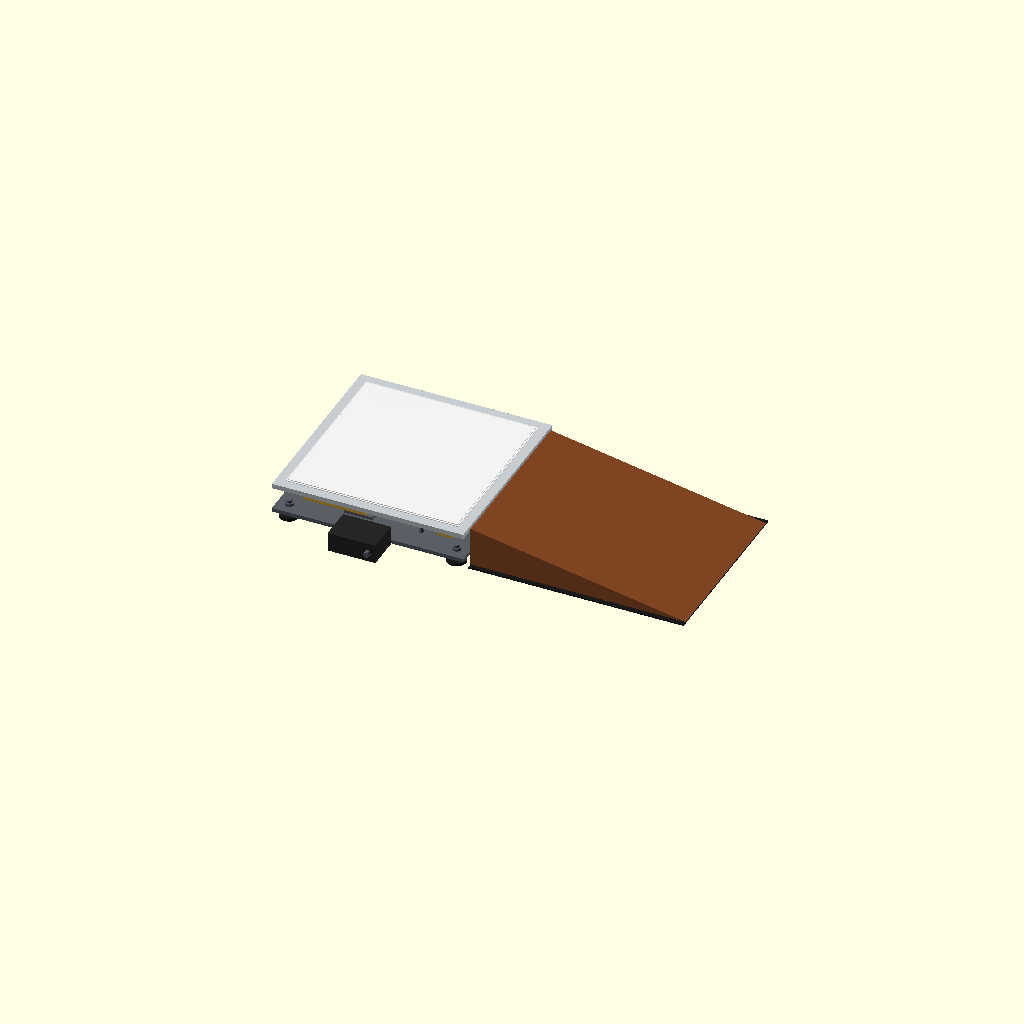
Cell 1: rendered with the file's own defaults.
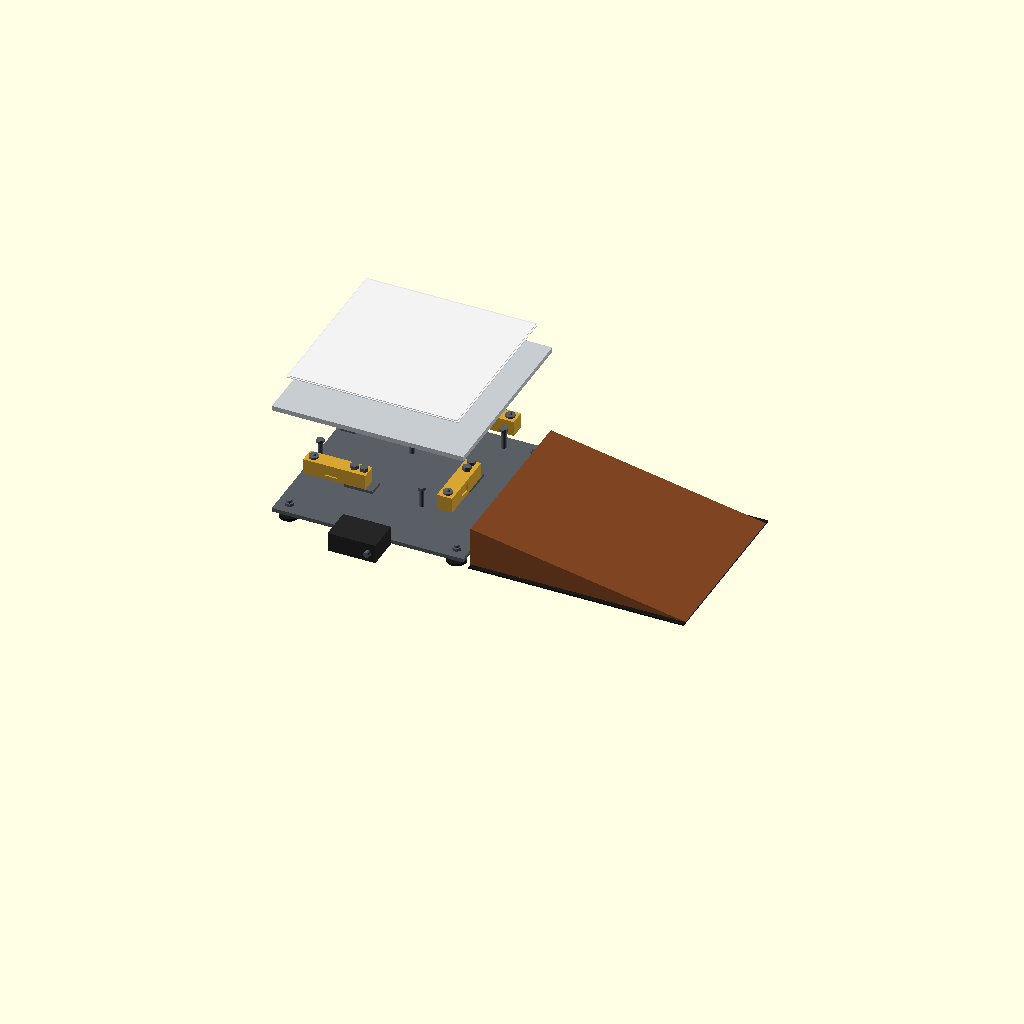
Cell 2 — explode set to 120, the other parameters unchanged.
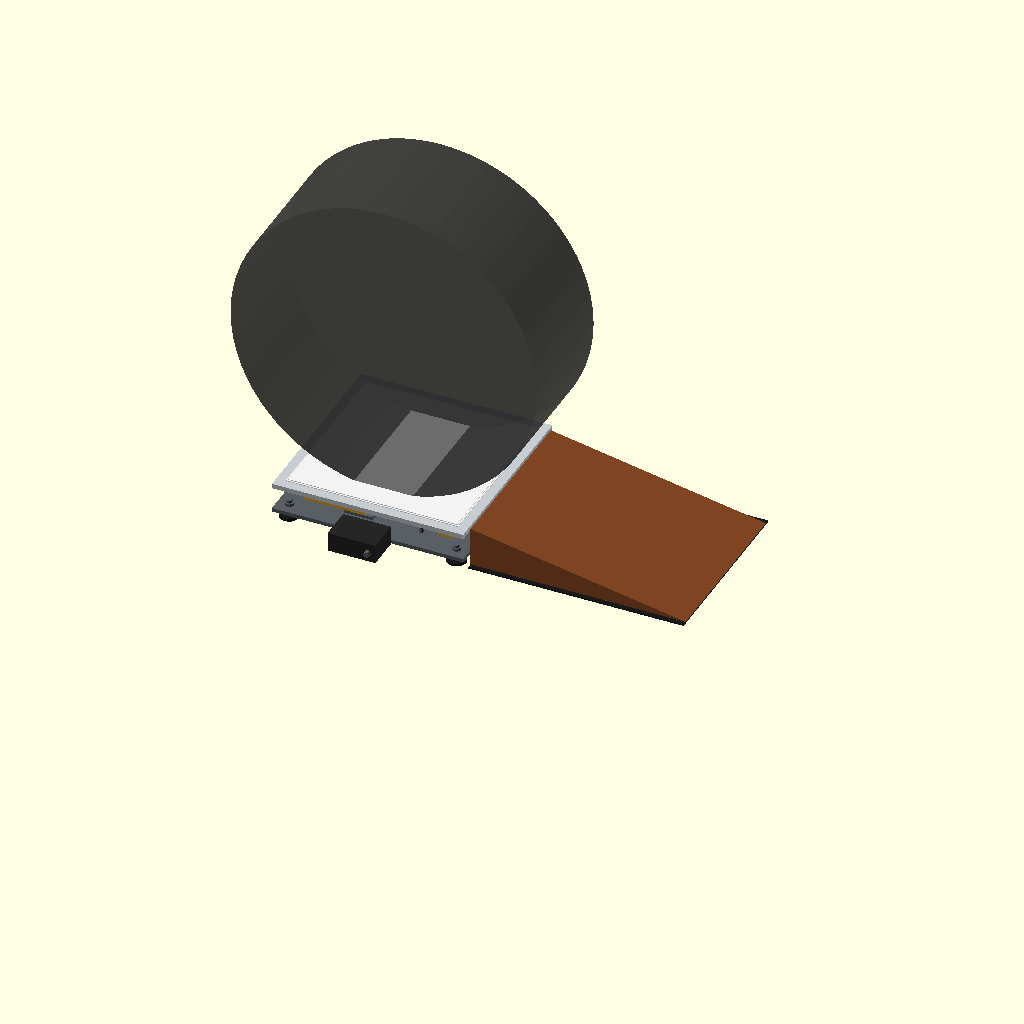
Cell 3: show_tire = true (everything else at default).
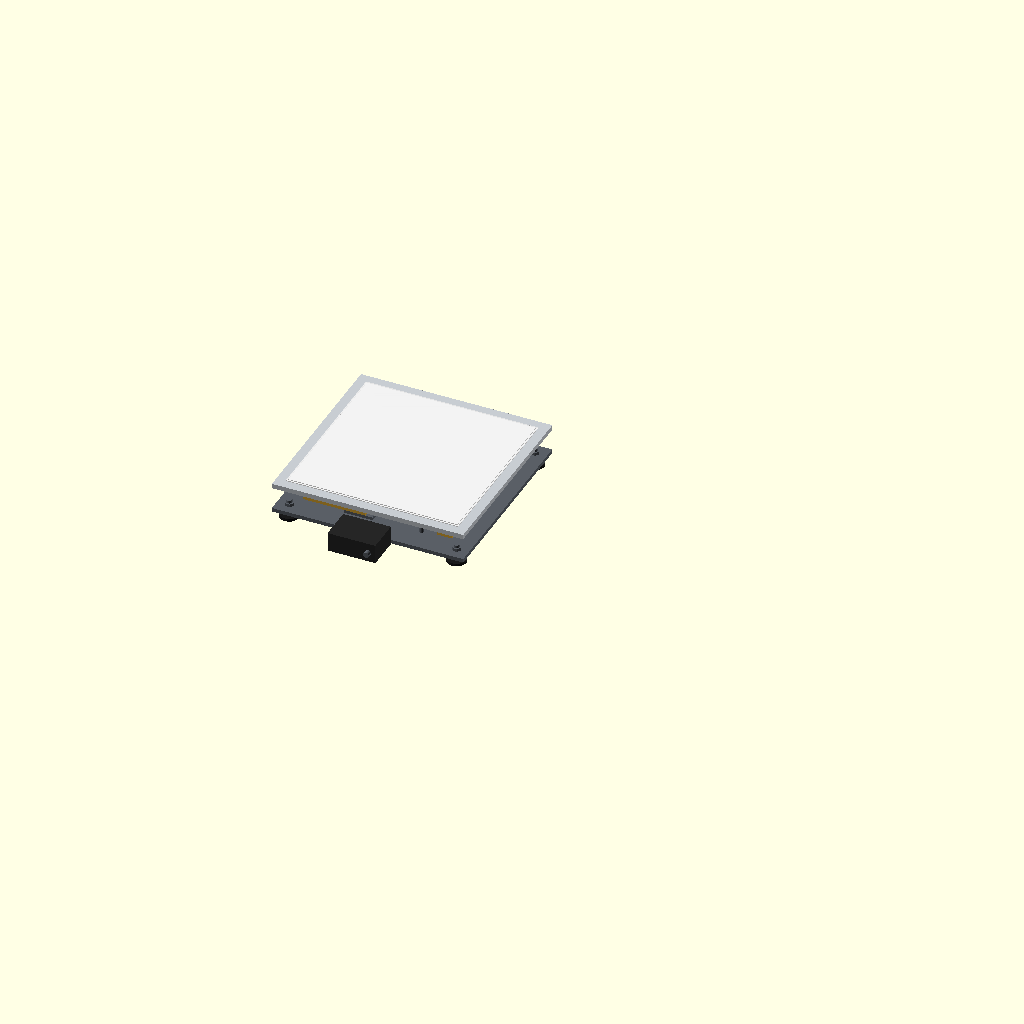
Cell 4: show_ramp = false (everything else at default).
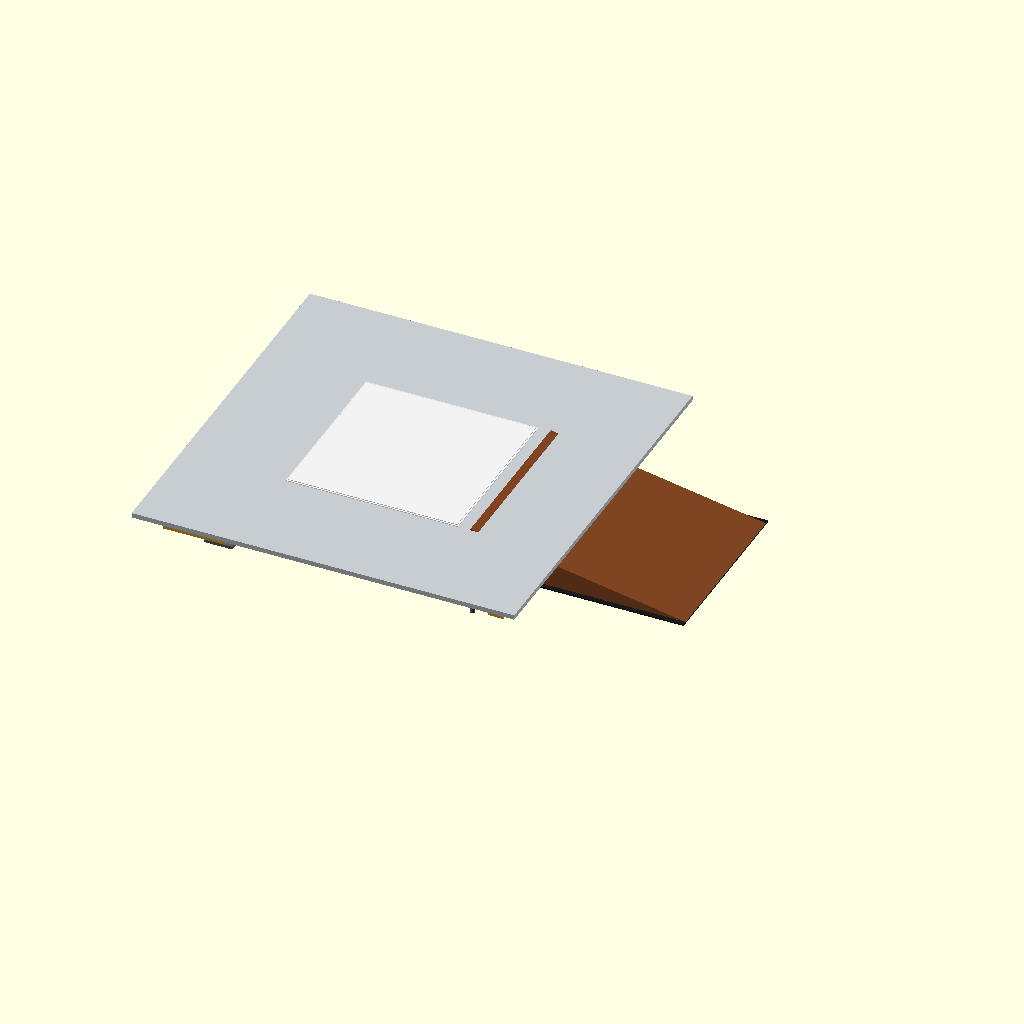
Cell 5 — plate set to 800, the other parameters unchanged.
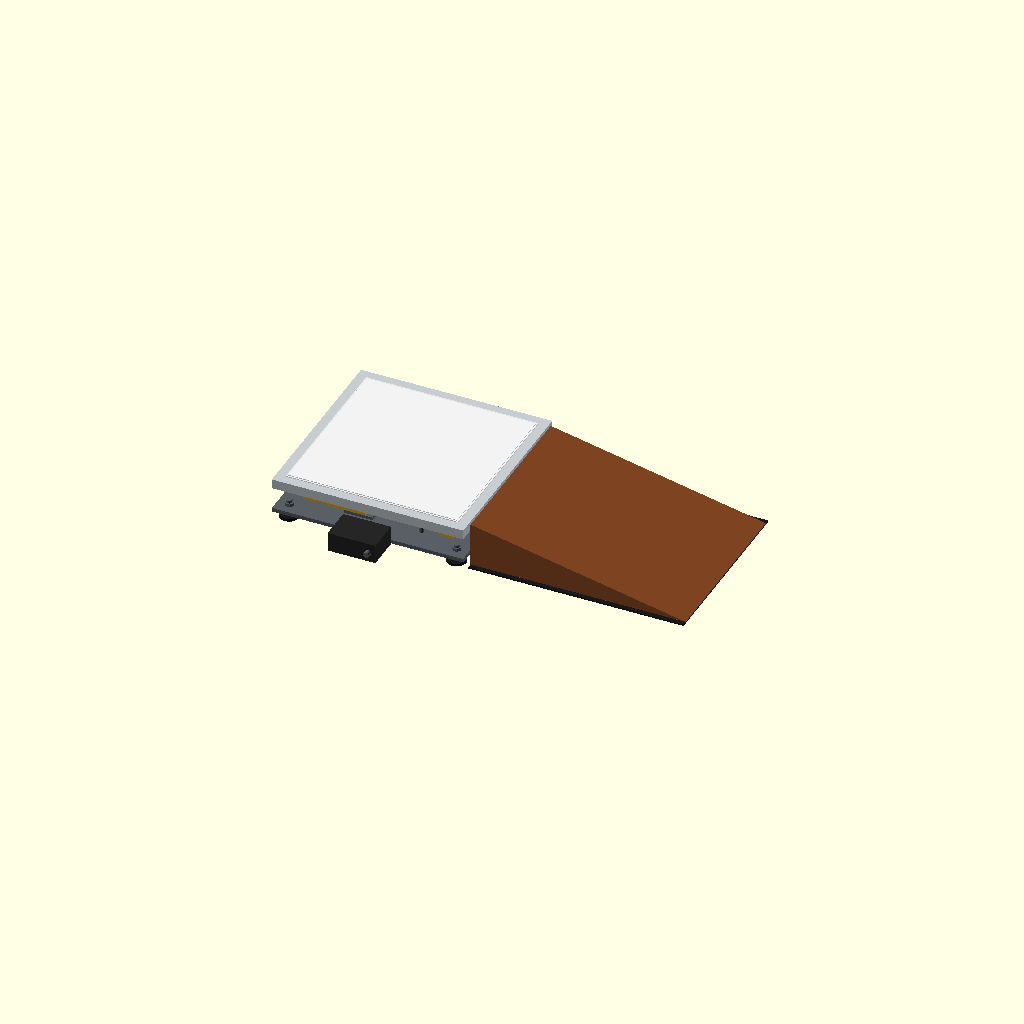
Cell 6: plate_t = 20 (everything else at default).
One fixed orthographic camera (rotation 55°, 0°, 25°; colour scheme Cornfield) for every cell.
The OpenSCAD source (hardware/full-size-pad/pad.scad):
// Full-size corner-scales pad (phase 2), draft.
// ~2,000 kg: four ~500 kg shear-beam cells under a 400 × 400 mm top plate.
// All dimensions in mm. Cell dimensions are typical; check your cell's datasheet.
//
// Renders: openscad -o images/assembly.png --imgsize=1400,1000 --viewall --autocenter --colorscheme=Tomorrow pad.scad
//          openscad -o images/exploded.png --imgsize=1400,1000 --viewall --autocenter --colorscheme=Tomorrow -D explode=90 -D show_ramp=false pad.scad
//          openscad -o images/side.png --imgsize=1400,600 --viewall --autocenter --colorscheme=Tomorrow --projection=o --camera=0,0,40,90,0,0,1500 -D show_tire=true pad.scad
//
// Licensed under CERN-OHL-P-2.0, see ../LICENSE.

/* [View] */
explode   = 0;      // [0:5:120] lift parts apart
show_tire = false;
show_ramp = true;

/* [Top plate] */
plate      = 400;   // top plate size
plate_t    = 10;    // 10 mm aluminum
slip       = 360;   // slip plate size
slip_t     = 1.5;   // each of two greased sheets

/* [Base] */
base       = 400;   // base plate size, same as the top plate so the ramp can come close
base_t     = 8;     // steel
edge_gap   = 4;     // top plate to anything else, all round
foot_h     = 18;    // leveling foot height under the base

/* [Load cells] */
cell_l     = 130;   // shear beam length
cell_w     = 32;
cell_h     = 32;
cell_inset = 60;    // cell load point from the plate corner, each axis
block_h    = 6;     // spacer under the fixed end, so the beam flexes freely
block_l    = 60;    // fixed-end length (two M12 bolts)
button_h   = 8;     // ball / load button on the free end
stop_gap   = 2;     // overload stop, below the plate

/* [Electronics box] */
box = [100, 70, 40];

$fn = 48;

// Derived heights
z_base_top  = foot_h + base_t;
z_cell_bot  = z_base_top + block_h;
z_plate_bot = z_cell_bot + cell_h + button_h;
z_plate_top = z_plate_bot + plate_t;
z_slip_top  = z_plate_top + 2 * slip_t;

echo(str("Deck height (top of slip plate): ", z_slip_top, " mm"));

// Colors
c_steel = [0.35, 0.37, 0.40];
c_alu   = [0.78, 0.80, 0.82];
c_cell  = [0.85, 0.65, 0.20];
c_slip  = [0.95, 0.95, 0.95, 0.85];
c_box   = [0.15, 0.15, 0.15];
c_rubber= [0.10, 0.10, 0.10];
c_ramp  = [0.55, 0.30, 0.15];

// ---------------------------------------------------------------------------

module leveling_foot() {
    color(c_rubber) cylinder(d = 40, h = 6);
    color(c_steel) {
        cylinder(d = 12, h = foot_h + base_t + 12);           // M12 stud
        translate([0, 0, foot_h + base_t]) cylinder(d = 19, h = 6, $fn = 6); // lock nut
    }
}

module base_plate() {
    color(c_steel) translate([-base/2, -base/2, foot_h]) cube([base, base, base_t]);
    for (sx = [-1, 1], sy = [-1, 1])
        translate([sx * (base/2 - 25), sy * (base/2 - 25), 0]) leveling_foot();
}

// One shear-beam cell, load point at the origin, beam running along +x to its fixed end.
module load_cell() {
    // spacer block under the fixed end
    color(c_steel) translate([cell_l - block_l, -cell_w/2, -block_h]) cube([block_l, cell_w, block_h]);
    // beam
    color(c_cell) difference() {
        translate([-15, -cell_w/2, 0]) cube([cell_l, cell_w, cell_h]);
        // strain-gauge pocket (both sides)
        for (s = [-1, 1]) translate([30, s * cell_w/2 - 3, 8]) cube([25, 6, cell_h - 16]);
    }
    // M12 fixing bolts
    color(c_steel) for (x = [cell_l - 45, cell_l - 25])
        translate([x, 0, cell_h]) cylinder(d = 18, h = 8, $fn = 6);
    // ball / load button
    color(c_steel) translate([0, 0, cell_h]) {
        cylinder(d = 20, h = button_h - 4);
        translate([0, 0, button_h - 4]) sphere(d = 8);
    }
}

// Overload stop: bolt in the base, head stop_gap below the plate.
module overload_stop() {
    color(c_steel) {
        cylinder(d = 10, h = z_plate_bot - stop_gap - z_base_top - 6);
        translate([0, 0, z_plate_bot - stop_gap - z_base_top - 6]) cylinder(d = 17, h = 6, $fn = 6);
    }
}

module cells_and_stops() {
    // Pinwheel: each cell runs along one edge, fixed end toward the next corner.
    for (i = [0 : 3]) rotate([0, 0, 90 * i]) {
        translate([plate/2 - cell_inset, -(plate/2 - cell_inset), z_cell_bot])
            rotate([0, 0, 90]) load_cell();
        translate([plate/2 - cell_inset - 50, -(plate/2 - cell_inset) - 10, z_base_top])
            overload_stop();
    }
    // locating pin: centered, in an oversize hole in the plate; carries no load
    color(c_steel) translate([0, 0, z_base_top]) cylinder(d = 10, h = z_plate_bot - z_base_top + plate_t - 2);
}

module top_plate() {
    color(c_alu) difference() {
        translate([-plate/2, -plate/2, z_plate_bot]) cube([plate, plate, plate_t]);
        translate([0, 0, z_plate_bot - 1]) cylinder(d = 16, h = plate_t + 2); // oversize locating hole
    }
}

module slip_plate() {
    for (k = [0, 1]) color(c_slip)
        translate([-slip/2 + k * 3, -slip/2 + k * 3, z_plate_top + k * slip_t]) cube([slip - 6 * k, slip - 6 * k, slip_t]);
}

module electronics_box() {
    color(c_box) translate([-box[0]/2, -base/2 - box[1] - 2, foot_h]) cube(box);
    // cable gland
    color(c_steel) translate([box[0]/2 - 15, -base/2 - box[1] - 2, foot_h + box[2]/2]) rotate([90, 0, 0]) cylinder(d = 12, h = 10);
}

// Separate ramp on a rubber mat; never touches the pad.
module ramp() {
    len = 450; w = slip; gap = 6;  // gap to the pad: roll-on impact never loads the cells
    translate([base/2 + gap, -w/2, 0]) {
        color(c_rubber) translate([0, -10, 0]) cube([len, w + 20, 3]);
        color(c_ramp) translate([0, 0, 3]) rotate([90, 0, 0]) mirror([0, 0, 1])
            linear_extrude(w) polygon([[0, 0], [len, 0], [0, z_slip_top - 3]]);
    }
}

module tire() {
    d = 640; w = 255;
    color([0.12, 0.12, 0.12, 0.6]) translate([0, 0, z_slip_top + d/2 - 6]) rotate([90, 0, 0])
        cylinder(d = d, h = w, center = true, $fn = 96);
}

// ---------------------------------------------------------------------------

base_plate();
translate([0, 0, explode * 0.5]) cells_and_stops();
translate([0, 0, explode * 1.5]) top_plate();
translate([0, 0, explode * 2.0]) slip_plate();
electronics_box();
if (show_ramp) ramp();
if (show_tire) translate([0, 0, explode * 2.5]) tire();
Parameter table extracted from the source (name, type, default, range or options):
explode: number, default 0, range 0 to 120, step 5
show_tire: bool, default false
show_ramp: bool, default true
plate: number, default 400
plate_t: number, default 10
slip: number, default 360
slip_t: number, default 1.5
base: number, default 400
base_t: number, default 8
edge_gap: number, default 4
foot_h: number, default 18
cell_l: number, default 130
cell_w: number, default 32
cell_h: number, default 32
cell_inset: number, default 60
block_h: number, default 6
block_l: number, default 60
button_h: number, default 8
stop_gap: number, default 2
box: vector, default [100, 70, 40]
c_steel: vector, default [0.35, 0.37, 0.4]
c_alu: vector, default [0.78, 0.8, 0.82]
c_cell: vector, default [0.85, 0.65, 0.2]
c_slip: vector, default [0.95, 0.95, 0.95, 0.85]
c_box: vector, default [0.15, 0.15, 0.15]
c_rubber: vector, default [0.1, 0.1, 0.1]
c_ramp: vector, default [0.55, 0.3, 0.15]
